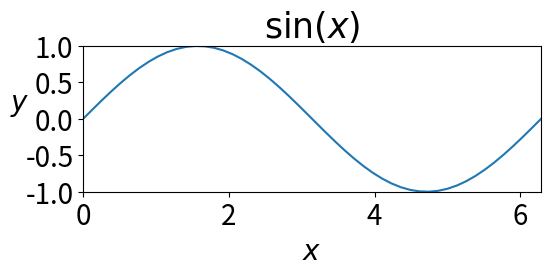
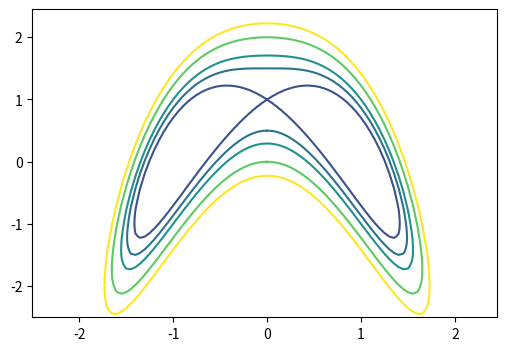
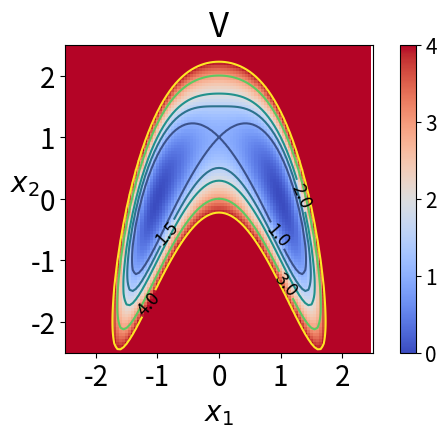
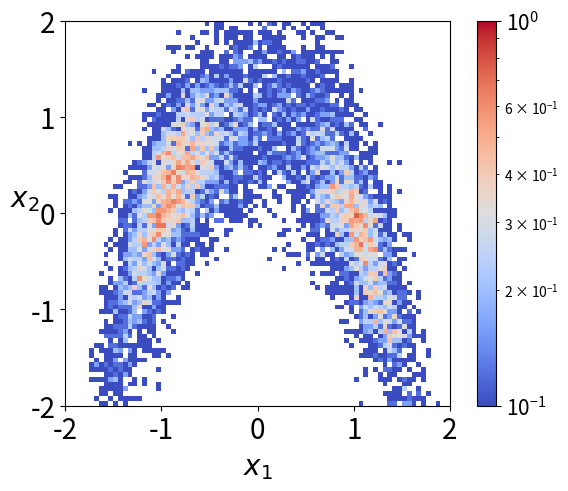
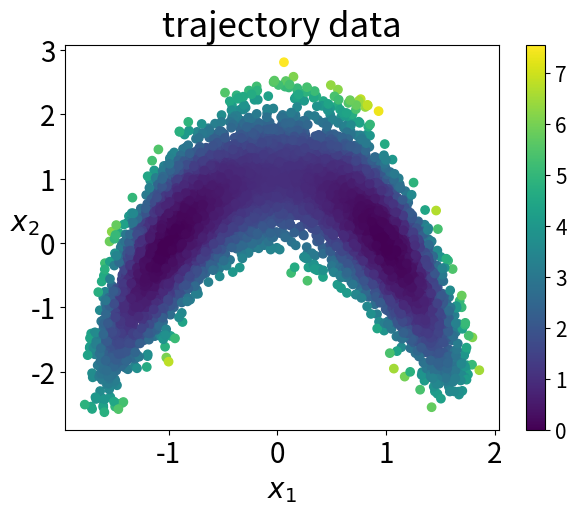

Generate these figures, in order, with matplotlib:
import numpy as np
import matplotlib.pyplot as plt

import matplotlib.colors as colors
import matplotlib.cm as cm
import numpy as np
import math 

fig = plt.figure(figsize=(13,5))
ax = fig.add_subplot(1, 2, 1)

# prepare data
pi = math.pi
x = np.linspace(0, 2 * pi)
y = np.sin(x)

# plot 
ax.plot(x, y)

# set various parameters below in order to make the plot nice
ax.set_aspect('equal')
ax.set_xlabel(r'$x$',fontsize=20)
ax.set_ylabel(r'$y$',fontsize=20, rotation=0)
ax.tick_params(axis='both', labelsize=20)

ax.set_xticks([0, 2, 4, 6])
ax.set_yticks([-1,-0.5, 0, 0.5, 1])

ax.set_xlim([0, 2*pi])
ax.set_ylim([-1,1])

ax.set_title(r'$\sin(x)$',fontsize=25)

# save the plot to file
fig_name = f"1d.png"
fig.savefig(fig_name, bbox_inches='tight', dpi=200)

# a potential function
def V(X):
    return (X[0]**2 - 1)**2 + 1.0 / 0.5 * (X[0]**2 + X[1] - 1)**2

# gradient of potential function 
def gradV(X):
    return np.array(( 4.0 * X[0] * (X[0]**2 - 1.0 + 1.0 / 0.5* (X[0]**2 + X[1] - 1)), 2.0 / 0.5 * (X[0]**2 + X[1] - 1)) )

# function to generate trajectory data using Euler-Maruyama scheme
def sample():
    rng = np.random.default_rng(seed=42)
    X = [-1, 0]
    dim = 2 
    traj = [X]
    beta = 1
    delta_t = 0.001
    save = 10
    N = 100000

    for i in range(N):
        b = rng.normal(size=(dim,))
        X = X - gradV(X) * delta_t + np.sqrt(2 * delta_t/beta) * b
        if i % save==0:
            traj.append(X)

    return np.array(traj)

# generate a 2D trajectory 
trajectory = sample()

print ("shape of trajectory array:", trajectory.shape)
# compute values of potential along the trajectory
v_traj = np.array([V(x) for x in trajectory])

x = np.arange(-2.5, 2.5, 0.05)
y = np.arange(-2.5, 2.5, 0.05)
X, Y = np.meshgrid(x, y)

plt.figure(figsize = (6, 4))

contour_levels = [0.0, 1.0, 1.5, 2.0, 3.0, 4.0]

# contour line of the potential
V_on_grid = V([X,Y])
CS = plt.contour(X, Y, V_on_grid, contour_levels)

fig = plt.figure(figsize=(7,4))
ax = fig.add_subplot(1, 1, 1)

# plot profile by pcolormesh
im = ax.pcolormesh(X, Y, V_on_grid, cmap='coolwarm',shading='auto', vmin=0, vmax=4)

# show contour lines
contours = ax.contour(X, Y, V_on_grid, contour_levels)
ax.clabel(contours, inline=True, fontsize=13,colors='black')

ax.set_aspect('equal')
ax.set_xlabel(r'$x_1$',fontsize=20)
ax.set_ylabel(r'$x_2$',fontsize=20, rotation=0)
ax.tick_params(axis='both', labelsize=20)

ax.set_xticks([-2.0, -1.0, 0, 1.0, 2.0])
ax.set_yticks([-2.0, -1.0, 0, 1.0, 2.0])
ax.set_xlim([-2.5, 2.5])
ax.set_ylim([-2.5, 2.5])

ax.set_title('V',fontsize=25)

# show colorbar
cbar = fig.colorbar(im, ax=ax, shrink=1.0)
cbar.ax.tick_params(labelsize=15)
plt.show()

fig = plt.figure(figsize=(7,5))
ax = fig.add_subplot(1, 1, 1)

# compute histogram statistics
h, xedges, yedges = np.histogram2d(trajectory[:,0], trajectory[:,1], bins=[100, 100], range=[[-2.5,2.5],[-2.5,2.5]], density=True)

# get the meshgrid
X, Y = np.meshgrid(xedges, yedges)
# plot the histogram, specify the colormap and log scale
im = ax.pcolormesh(X, Y, h.T, cmap='coolwarm', shading='auto', norm=colors.LogNorm(0.1, 1))

# show colorbar
cbar = fig.colorbar(im, ax=ax, shrink=1.0)
cbar.ax.tick_params(labelsize=15)

ax.set_aspect('equal')
ax.set_xlim([-2, 2])
ax.set_ylim([-2, 2])
ax.set_xlabel(r'$x_1$',fontsize=20)
ax.set_ylabel(r'$x_2$',fontsize=20, rotation=0)
ax.tick_params(axis='both', labelsize=20)
ax.set_xticks([-2.0, -1.0, 0, 1.0, 2.0])
ax.set_yticks([-2.0, -1.0, 0, 1.0, 2.0])
plt.show()

fig=plt.figure(figsize=(7,5))
ax = plt.gca()

ret = ax.scatter(trajectory[:,0], trajectory[:,1], c=v_traj)

cbar = fig.colorbar(ret, ax=ax, shrink=1.0)
cbar.ax.tick_params(labelsize=15)
ax.set_xlabel(r'$x_1$',fontsize=20)
ax.set_ylabel(r'$x_2$',fontsize=20, rotation=0)
ax.tick_params(axis='both', labelsize=20)
ax.set_title('trajectory data',fontsize=25)
plt.show()